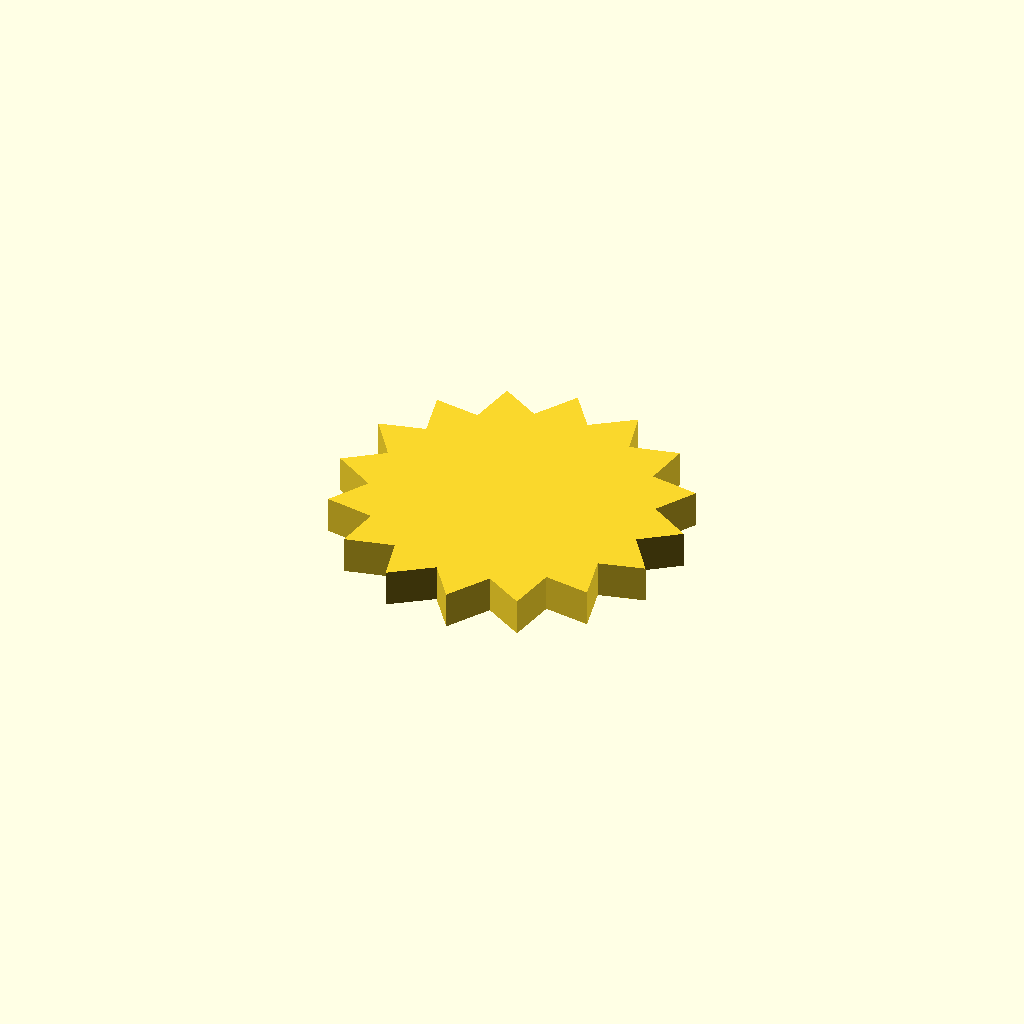
Cell 1: rendered with the file's own defaults.
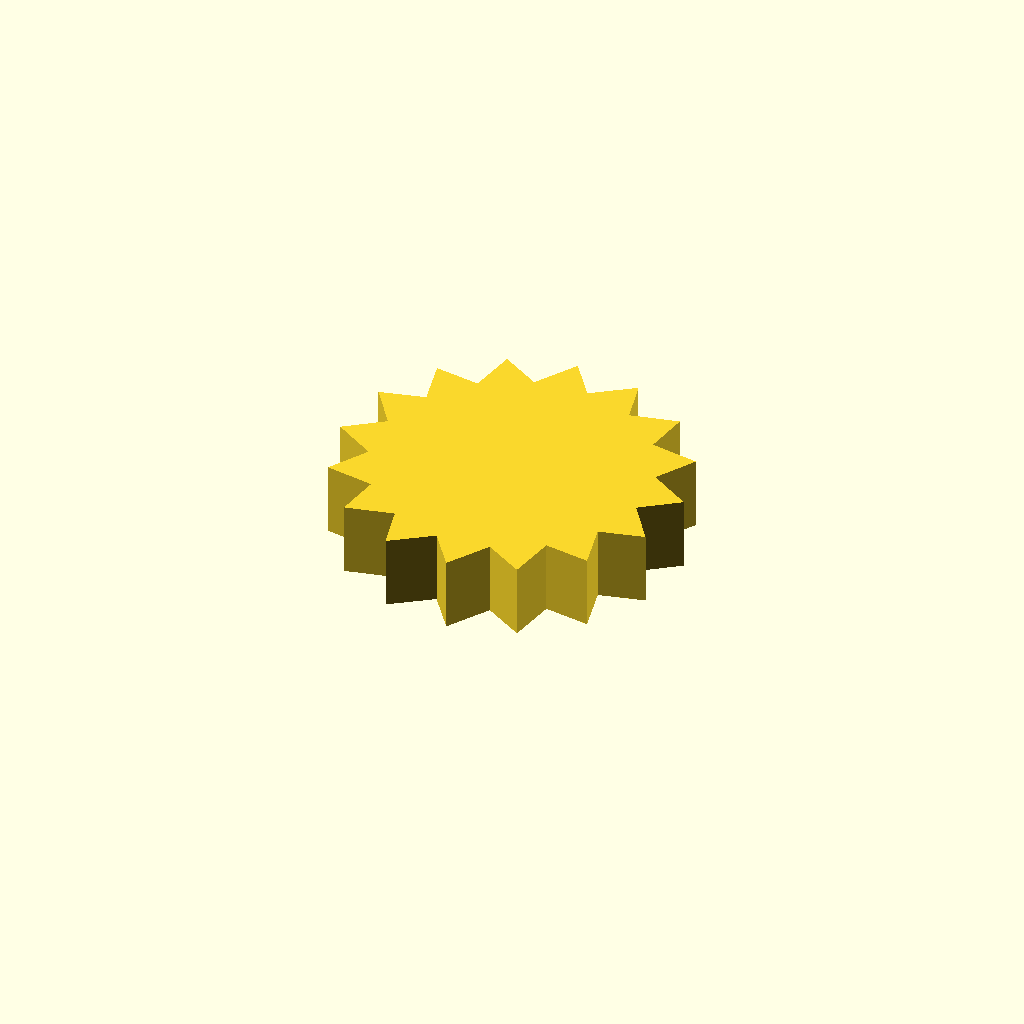
Cell 2: the same model with profile_height = 16.
All cells are drawn from one camera (rotation 55°, 0°, 25°, orthographic, colour scheme Cornfield), so only the parameter changes between them.
OpenSCAD source file optional_data/data/sketch1/sprockets/part_0042.scad:
$fn = 32;

// ----------------------------------------------------------------------
// Chain sprocket: 16 teeth, 30 mm root radius
// ----------------------------------------------------------------------

// --- parameters (mm) ---
profile_height = 8;       // extrusion height
profile_points = 32;      // points of the closed outline

profile = [[67.724, 34.613], [75.81, 40.589], [66.714, 46.275], [71.898, 54.89], [61.318, 56.662], [62.81, 66.606], [52.358, 64.194], [49.931, 73.952], [41.197, 67.724], [35.221, 75.81], [29.535, 66.714], [20.92, 71.898], [19.148, 61.318], [9.204, 62.81], [11.616, 52.358], [1.858, 49.931], [8.086, 41.197], [0, 35.221], [9.096, 29.535], [3.912, 20.92], [14.492, 19.148], [13, 9.204], [23.452, 11.616], [25.879, 1.858], [34.613, 8.086], [40.589, 0], [46.275, 9.096], [54.89, 3.912], [56.662, 14.492], [66.606, 13], [64.194, 23.452], [73.952, 25.879]];  // single closed polygon, 32 points, counter clockwise

// --- the one profile operation ---
linear_extrude(height = profile_height) polygon(points = profile);
Parameter table extracted from the source (name, type, default, range or options):
profile_height: number, default 8
profile_points: number, default 32
